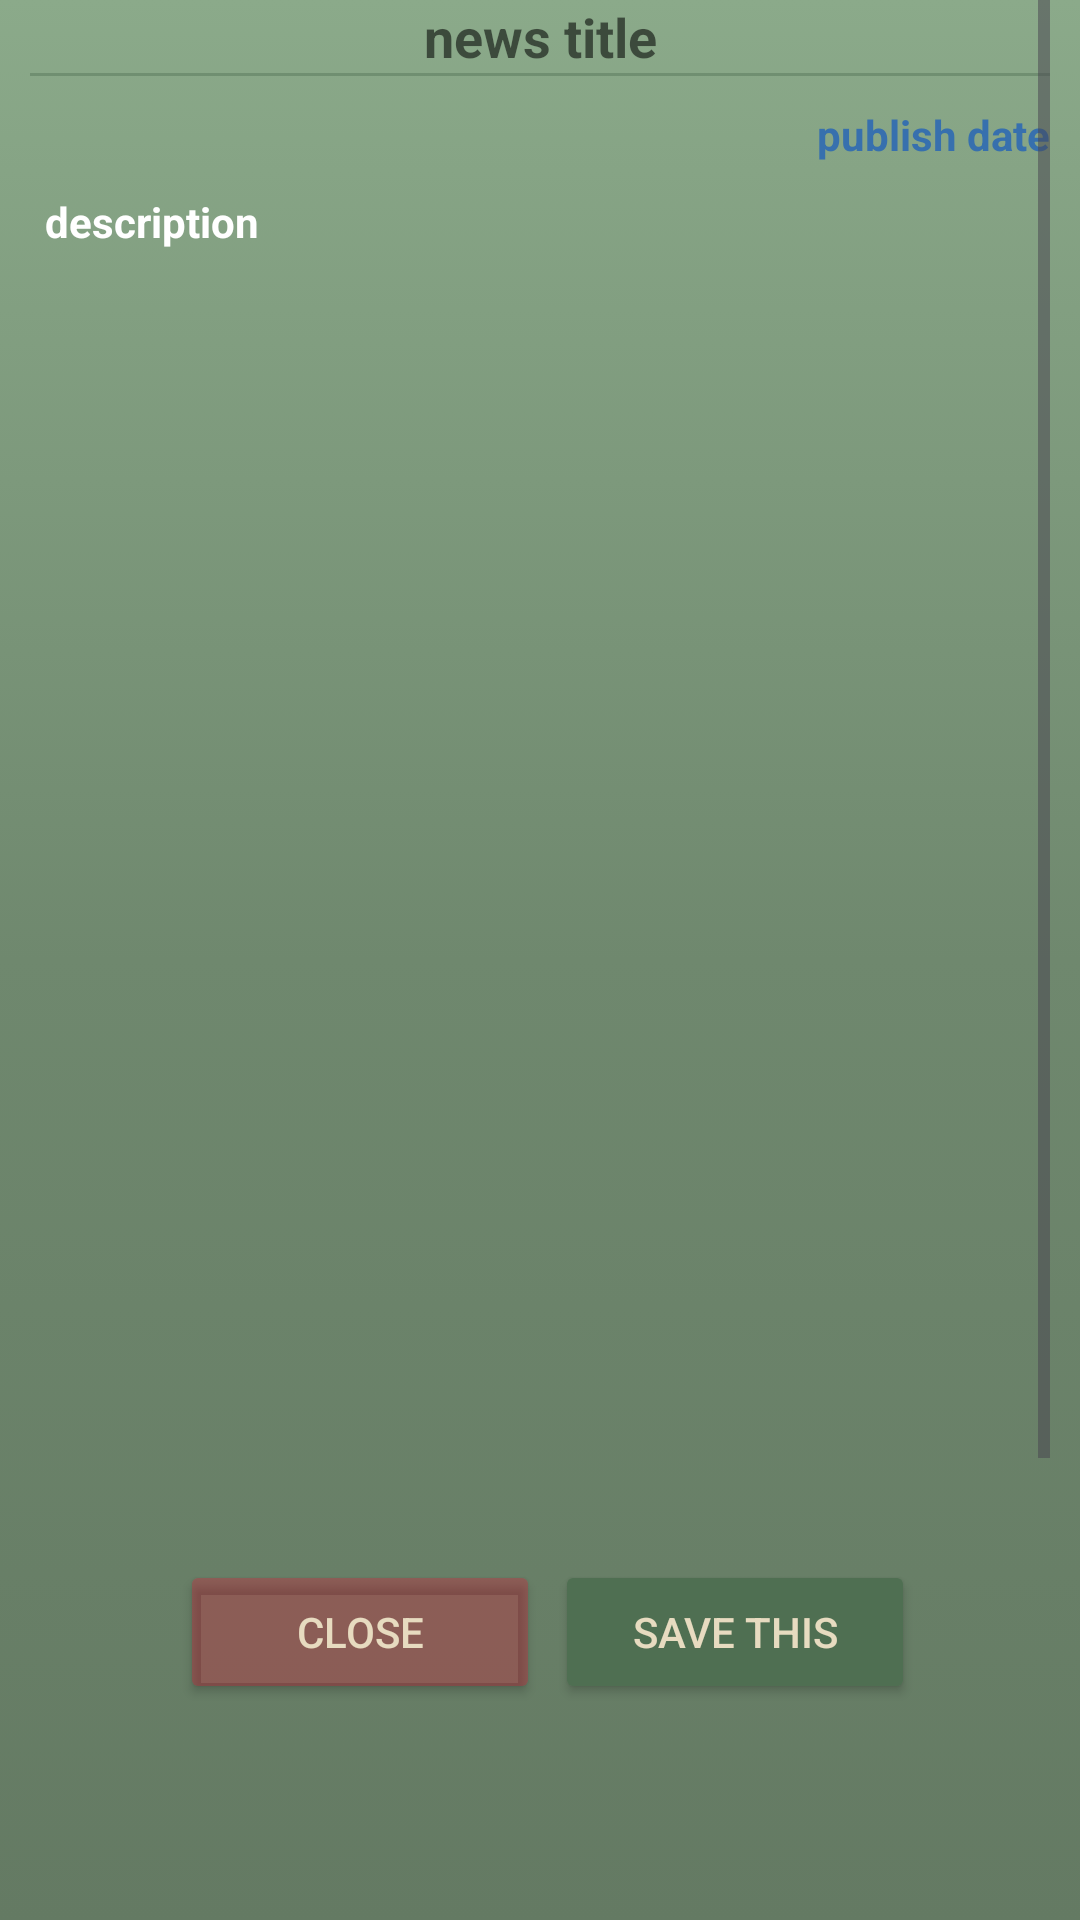

Android layout source for this screen:
<!-- AndroidManifest.xml: application theme Theme.EntertainmentApp -->
<!-- res/layout/alert_dialog_custom.xml -->
<androidx.appcompat.widget.LinearLayoutCompat
    xmlns:android="http://schemas.android.com/apk/res/android"
    android:layout_width="match_parent"
    android:layout_height="match_parent"
    android:gravity="top|center"
    android:layout_gravity="center"
    android:orientation="vertical"
    android:layout_marginVertical="60dp"
    android:background="@drawable/linear_gradient">

    <ScrollView
        android:layout_width="match_parent"
        android:layout_height="500dp"
        android:scrollbars="vertical"
        android:layout_marginHorizontal="10dp">

        <androidx.appcompat.widget.LinearLayoutCompat
            android:layout_width="match_parent"
            android:layout_height="wrap_content"
            android:orientation="vertical">

            <TextView
                android:id="@+id/newsTitleTextView"
                android:layout_width="match_parent"
                android:layout_height="wrap_content"
                android:text="@string/news_title"
                android:textStyle="bold"
                android:textSize="18sp"
                android:textColor="#8F000000"
                android:textAlignment="center"/>

            <View
                android:layout_width="match_parent"
                android:layout_height="1dp"
                android:background="#6D4F6F52" />

            <TextView
                android:id="@+id/date"
                android:layout_width="wrap_content"
                android:layout_height="wrap_content"
                android:text="@string/publish_date"
                android:layout_marginTop="10dp"
                android:layout_gravity="end"
                android:textStyle="bold"
                android:textColor="#3770AE"/>

            <TextView
                android:id="@+id/newsContentTextView"
                android:layout_width="match_parent"
                android:layout_height="450dp"
                android:textColor="@color/white"
                android:text="@string/description"
                android:layout_marginTop="10dp"
                android:paddingHorizontal="5dp"
                android:textAlignment="textStart"
                style="@style/dialogText"
                />

        </androidx.appcompat.widget.LinearLayoutCompat>
    </ScrollView>

    <androidx.appcompat.widget.LinearLayoutCompat
        android:layout_width="wrap_content"
        android:layout_height="wrap_content"
        android:gravity="center"
        android:layout_marginTop="20dp">
        <Button
            android:id="@+id/closeButton"
            android:layout_width="120dp"
            android:layout_height="wrap_content"
            android:text="@string/close"
            android:layout_marginHorizontal="5dp"
            android:backgroundTint="#4AE40D2E"
            android:textColor="@color/text"/>

        <Button
            android:id="@+id/saveButton"
            android:layout_width="120dp"
            android:layout_height="wrap_content"
            android:text="@string/save_this"
            android:textColor="@color/text"
            android:backgroundTint="@color/mainButton"/>

    </androidx.appcompat.widget.LinearLayoutCompat>


</androidx.appcompat.widget.LinearLayoutCompat>
<!-- resources referenced by this layout -->
<resources>
  <color name="mainButton">#4F6F52</color>
  <color name="text">#E7DBC0</color>
  <color name="white">#FFFFFFFF</color>
  <!-- drawable linear_gradient (drawable) -->
  <?xml version="1.0" encoding="utf-8"?>
  <selector xmlns:android="http://schemas.android.com/apk/res/android">
      <item>
          <shape android:shape="rectangle">
              <gradient
                  android:type="linear"
                  android:startColor="#8BAA8A"
                  android:centerColor="#6F886E"
                  android:endColor="#647A63"
                  android:angle="270">
              </gradient>
          </shape>
      </item>
  </selector>
  <string name="close">Close</string>
  <string name="description">description</string>
  <string name="news_title">news title</string>
  <string name="publish_date">publish date</string>
  <string name="save_this">save this</string>
  <style name="dialogText">
          <item name="android:layout_width">match_parent</item>
          <item name="android:layout_height">wrap_content</item>
          <item name="android:orientation">vertical</item>
          <item name="android:layout_gravity">center</item>
          <item name="android:textStyle">bold</item>
          <item name="android:textAlignment">center</item>
          <item name="android:textColor">@color/white</item>
          <item name="android:layout_marginTop">20dp</item>
      </style>
  <style name="Theme.EntertainmentApp" parent="Base.Theme.EntertainmentApp" />
  <style name="Base.Theme.EntertainmentApp" parent="Theme.Material3.DayNight.NoActionBar">
          
          
      </style>
</resources>
